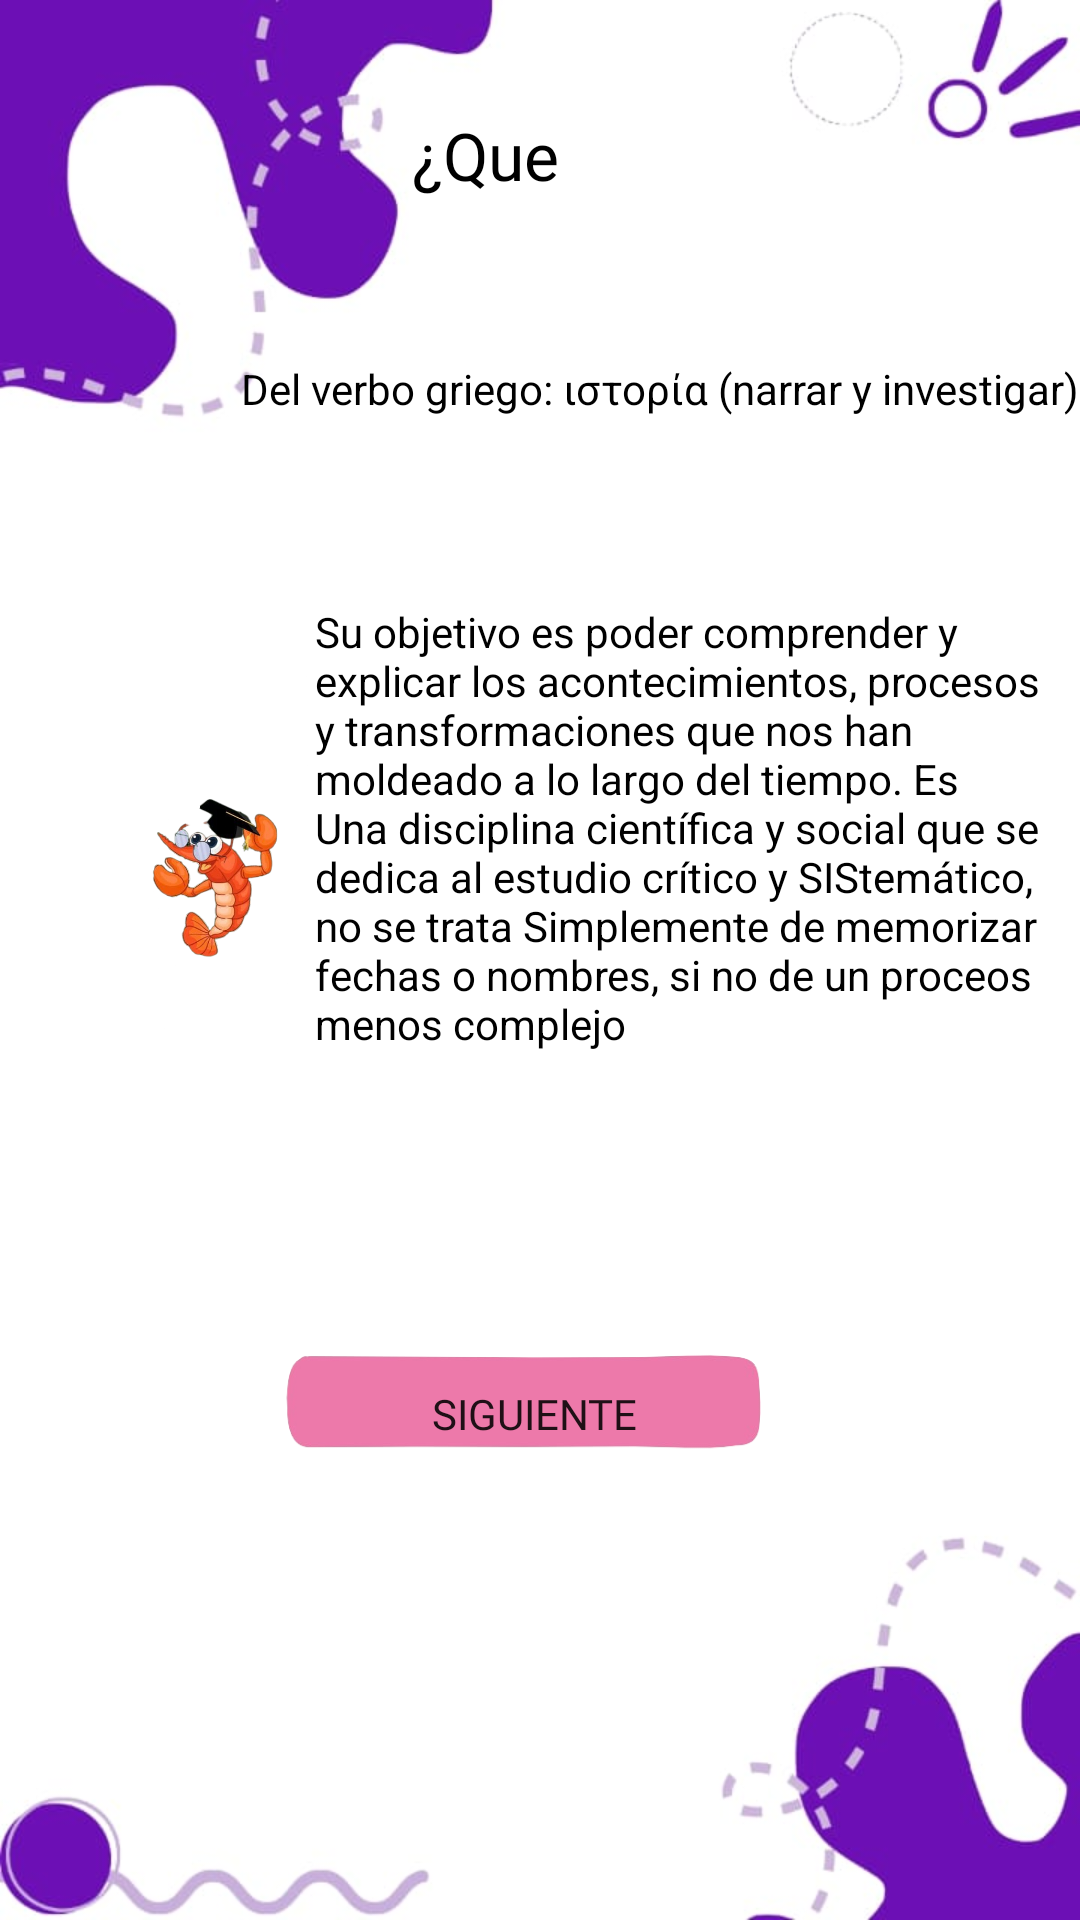

Reconstruct the res/layout file that produces this screen, plus the resources it refers to.
<!-- AndroidManifest.xml: application theme Theme.Proyecto -->
<!-- res/layout/activity_significado.xml -->
<?xml version="1.0" encoding="utf-8"?>
<androidx.constraintlayout.widget.ConstraintLayout xmlns:android="http://schemas.android.com/apk/res/android"
    xmlns:app="http://schemas.android.com/apk/res-auto"
    xmlns:tools="http://schemas.android.com/tools"
    android:id="@+id/main"
    android:background="@drawable/backall"
    android:layout_width="match_parent"
    android:layout_height="match_parent"
    tools:context=".significado">

    <TextView
        android:id="@+id/textView2"
        android:layout_width="255dp"
        android:layout_height="169dp"
        android:textColor="@color/black"
        android:text="Su objetivo es poder comprender y explicar los acontecimientos, procesos y transformaciones que nos han moldeado a lo largo del tiempo. Es Una disciplina científica y social que se dedica al estudio crítico y SIStemático, no se trata Simplemente de memorizar fechas o nombres, si no de un proceos menos complejo "
        app:layout_constraintBottom_toBottomOf="parent"
        app:layout_constraintEnd_toEndOf="parent"
        app:layout_constraintHorizontal_bias="1.0"
        app:layout_constraintStart_toStartOf="parent"
        app:layout_constraintTop_toTopOf="parent"
        app:layout_constraintVertical_bias="0.427" />

    <TextView
        android:id="@+id/textView3"
        android:layout_width="wrap_content"
        android:layout_height="wrap_content"
        android:textColor="@color/black"
        android:text="Del verbo griego: ιστορία (narrar y investigar)"
        app:layout_constraintBottom_toBottomOf="parent"
        app:layout_constraintEnd_toEndOf="parent"
        app:layout_constraintHorizontal_bias="1.0"
        app:layout_constraintStart_toStartOf="parent"
        app:layout_constraintTop_toTopOf="parent"
        app:layout_constraintVertical_bias="0.193" />

    <TextView
        android:id="@+id/textView4"
        android:layout_width="84dp"
        android:layout_height="32dp"
        android:textColor="@color/black"
        android:fontFamily="@font/aguafina_script"
        android:text="¿Que és?"
        android:textSize="22sp"
        app:layout_constraintBottom_toBottomOf="parent"
        app:layout_constraintEnd_toEndOf="parent"
        app:layout_constraintHorizontal_bias="0.498"
        app:layout_constraintStart_toStartOf="parent"
        app:layout_constraintTop_toTopOf="parent"
        app:layout_constraintVertical_bias="0.061" />

    <ImageView
        android:id="@+id/imageView3"
        android:layout_width="136dp"
        android:layout_height="130dp"
        app:layout_constraintBottom_toBottomOf="parent"
        app:layout_constraintEnd_toEndOf="parent"
        app:layout_constraintHorizontal_bias="0.025"
        app:layout_constraintStart_toStartOf="parent"
        app:layout_constraintTop_toTopOf="parent"
        app:layout_constraintVertical_bias="0.43"
        app:srcCompat="@drawable/placeholder" />

    <Button
        android:id="@+id/btnsiguiente"
        android:layout_width="207dp"
        android:layout_height="102dp"
        android:background="@drawable/botonrosa"
        android:text="Siguiente"
        android:paddingBottom="13dp"
        android:fontFamily="@font/aguafina_script"
        app:layout_constraintBottom_toBottomOf="parent"
        app:layout_constraintEnd_toEndOf="parent"
        app:layout_constraintHorizontal_bias="0.489"
        app:layout_constraintStart_toStartOf="parent"
        app:layout_constraintTop_toTopOf="parent"
        app:layout_constraintVertical_bias="0.793" />
</androidx.constraintlayout.widget.ConstraintLayout>
<!-- resources referenced by this layout -->
<resources>
  <!-- drawable backall: jpg bitmap (drawable, 22999 bytes) -->
  <!-- drawable botonrosa: png bitmap (drawable, 14841 bytes) -->
  <!-- drawable placeholder: png bitmap (drawable, 108148 bytes) -->
  <style name="Theme.Proyecto" parent="Base.Theme.Proyecto" />
  <style name="Base.Theme.Proyecto" parent="Theme.AppCompat.Light.NoActionBar">
      </style>
  <!-- not gathered from this repository: default colours our renderer supplied (Android Studio template values) -->
  <color name="black">#FF000000</color>
</resources>
